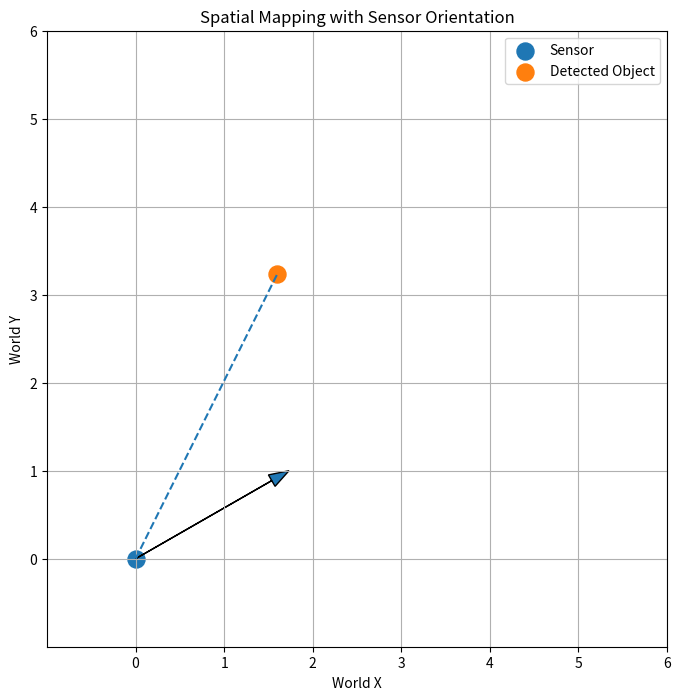

Source code (Python):
import numpy as np
import matplotlib.pyplot as plt

sensor_position = np.array([0.0, 0.0])
theta = np.radians(30)

local_point = np.array([3.0, 2.0])

R = np.array([
    [np.cos(theta), -np.sin(theta)],
    [np.sin(theta),  np.cos(theta)]
])

global_point = sensor_position + R @ local_point

print("Sensor position:", sensor_position)
print("Sensor orientation:", np.degrees(theta), "degrees")
print("Local reading:", local_point)
print("Global position:", global_point)

plt.figure(figsize=(8, 8))

plt.xlim(-1, 6)
plt.ylim(-1, 6)

plt.xticks(range(7))
plt.yticks(range(7))

plt.grid(True)

plt.scatter(
    sensor_position[0],
    sensor_position[1],
    s=150,
    label="Sensor"
)

plt.scatter(
    global_point[0],
    global_point[1],
    s=150,
    label="Detected Object"
)

plt.plot(
    [sensor_position[0], global_point[0]],
    [sensor_position[1], global_point[1]],
    linestyle="--"
)

plt.arrow(
    0,
    0,
    2 * np.cos(theta),
    2 * np.sin(theta),
    head_width=0.15,
    length_includes_head=True
)

plt.xlabel("World X")
plt.ylabel("World Y")
plt.title("Spatial Mapping with Sensor Orientation")

plt.legend()
plt.show()
